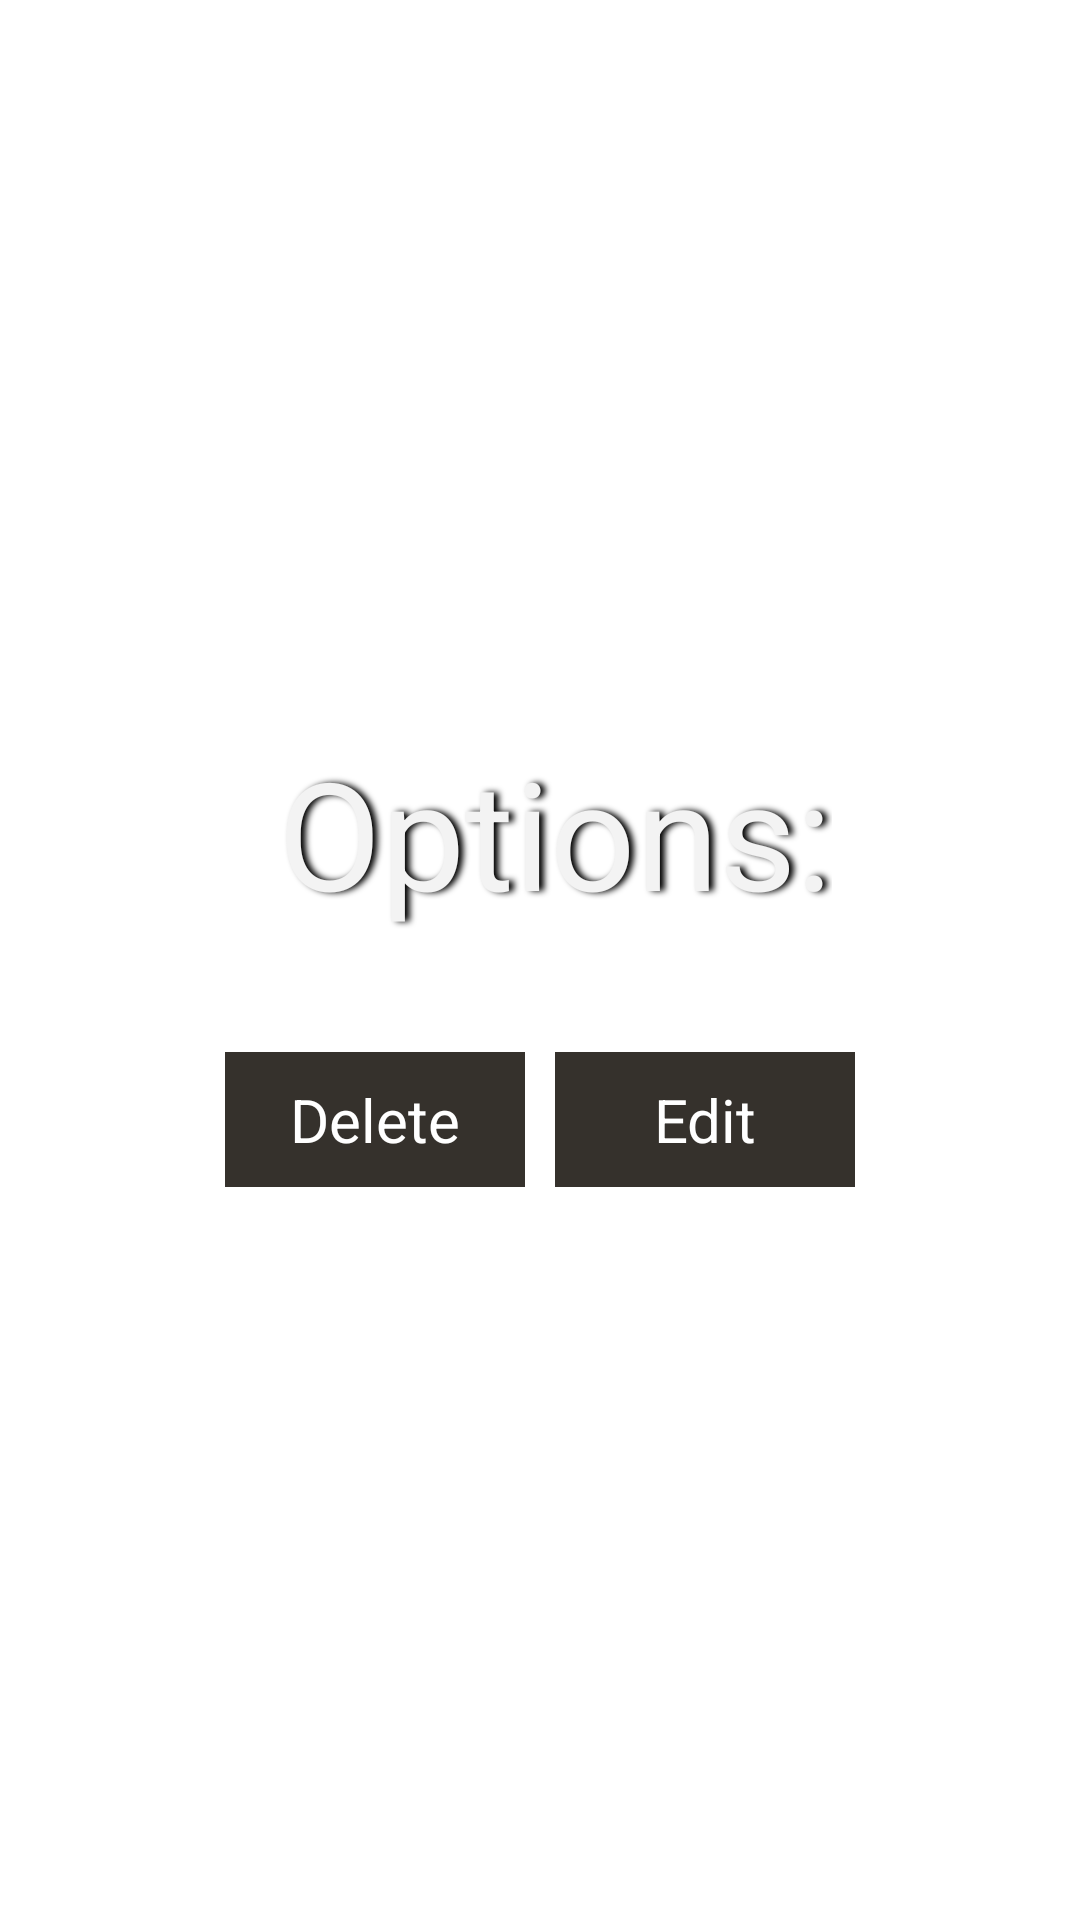

Reconstruct the res/layout file that produces this screen, plus the resources it refers to.
<!-- AndroidManifest.xml: application theme myHolo -->
<!-- res/layout/dialog.xml -->
<?xml version="1.0" encoding="utf-8"?>
<LinearLayout xmlns:android="http://schemas.android.com/apk/res/android"
              android:id="@+id/linearLayout1"
              android:layout_width="fill_parent"
              android:layout_height="wrap_content"
              android:layout_gravity="center"

              android:gravity="center|center_horizontal"
              android:orientation="vertical">

    <LinearLayout
            android:layout_width="fill_parent"
            android:layout_height="wrap_content"
            android:layout_gravity="center"
            android:gravity="center|center_horizontal"
            android:orientation="horizontal"
            android:paddingBottom="40dp">


        <TextView
                android:id="@+id/options"
                android:layout_width="wrap_content"
                android:layout_height="wrap_content"
                android:layout_gravity="center"
                android:layout_marginLeft="10dp"
                android:shadowColor="@color/black"
                android:shadowDx="5"
                android:shadowRadius="5"
                android:text="@string/optionsString"
                android:textAppearance="?android:attr/textAppearanceLarge"
                android:textSize="50sp"/>
    </LinearLayout>

    <LinearLayout
            android:layout_width="wrap_content"
            android:layout_height="wrap_content"
            android:layout_gravity="center"
            android:gravity="center|center_horizontal"
            android:orientation="horizontal">


        <Button
                android:id="@+id/deleteBtn"
                android:layout_width="100dp"
                android:layout_height="45dp"
                android:background="@drawable/list_selector"
                android:gravity="center"
                android:text="@string/deleteString"
                style="?android:attr/buttonBarButtonStyle"
                android:textColor="@color/white"
                android:textSize="20sp"/>

        <Button
                android:id="@+id/editBtn"
                android:layout_width="100dp"
                android:layout_height="45dp"
                android:layout_marginLeft="10dp"
                style="?android:attr/buttonBarButtonStyle"
                android:background="@drawable/list_selector"
                android:gravity="center"
                android:text="@string/editString"
                android:textColor="@color/white"
                android:textSize="20sp"/>
    </LinearLayout>

</LinearLayout>
<!-- resources referenced by this layout -->
<resources>
  <color name="black">#000000</color>
  <color name="white">#ffffff</color>
  <!-- drawable list_selector (drawable) -->
  <?xml version="1.0" encoding="utf-8"?>
  <selector xmlns:android="http://schemas.android.com/apk/res/android" android:dither="true" android:constantSize="false">
  
      <item android:drawable="@color/Blie" android:state_first="true"/>
      <item android:drawable="@drawable/green" android:state_pressed="true"/>
      <item android:drawable="@color/Blie" android:state_pressed="false"/>
  
  </selector>
  <string name="deleteString">Delete</string>
  <string name="editString">Edit</string>
  <string name="optionsString">Options:</string>
  <style name="myHolo" parent="@android:style/Theme.Holo">
          <item name="android:windowFrame">@null</item>
          <item name="android:windowContentOverlay">@null</item>
          <item name="android:windowTitleStyle">@null</item>
          <item name="android:windowNoTitle">true</item>
          <item name="android:windowBackground">@android:color/transparent</item>
  
      </style>
  <color name="Blie">#35312c</color>
  <!-- drawable green (drawable) -->
  <?xml version="1.0" encoding="utf-8"?>
  <shape xmlns:android="http://schemas.android.com/apk/res/android">
      <gradient
              android:startColor="#d0e32f"
              android:endColor="#35312c"
              android:angle="270"
  
              />
      <corners android:radius="0dp"/>
  </shape>
</resources>
